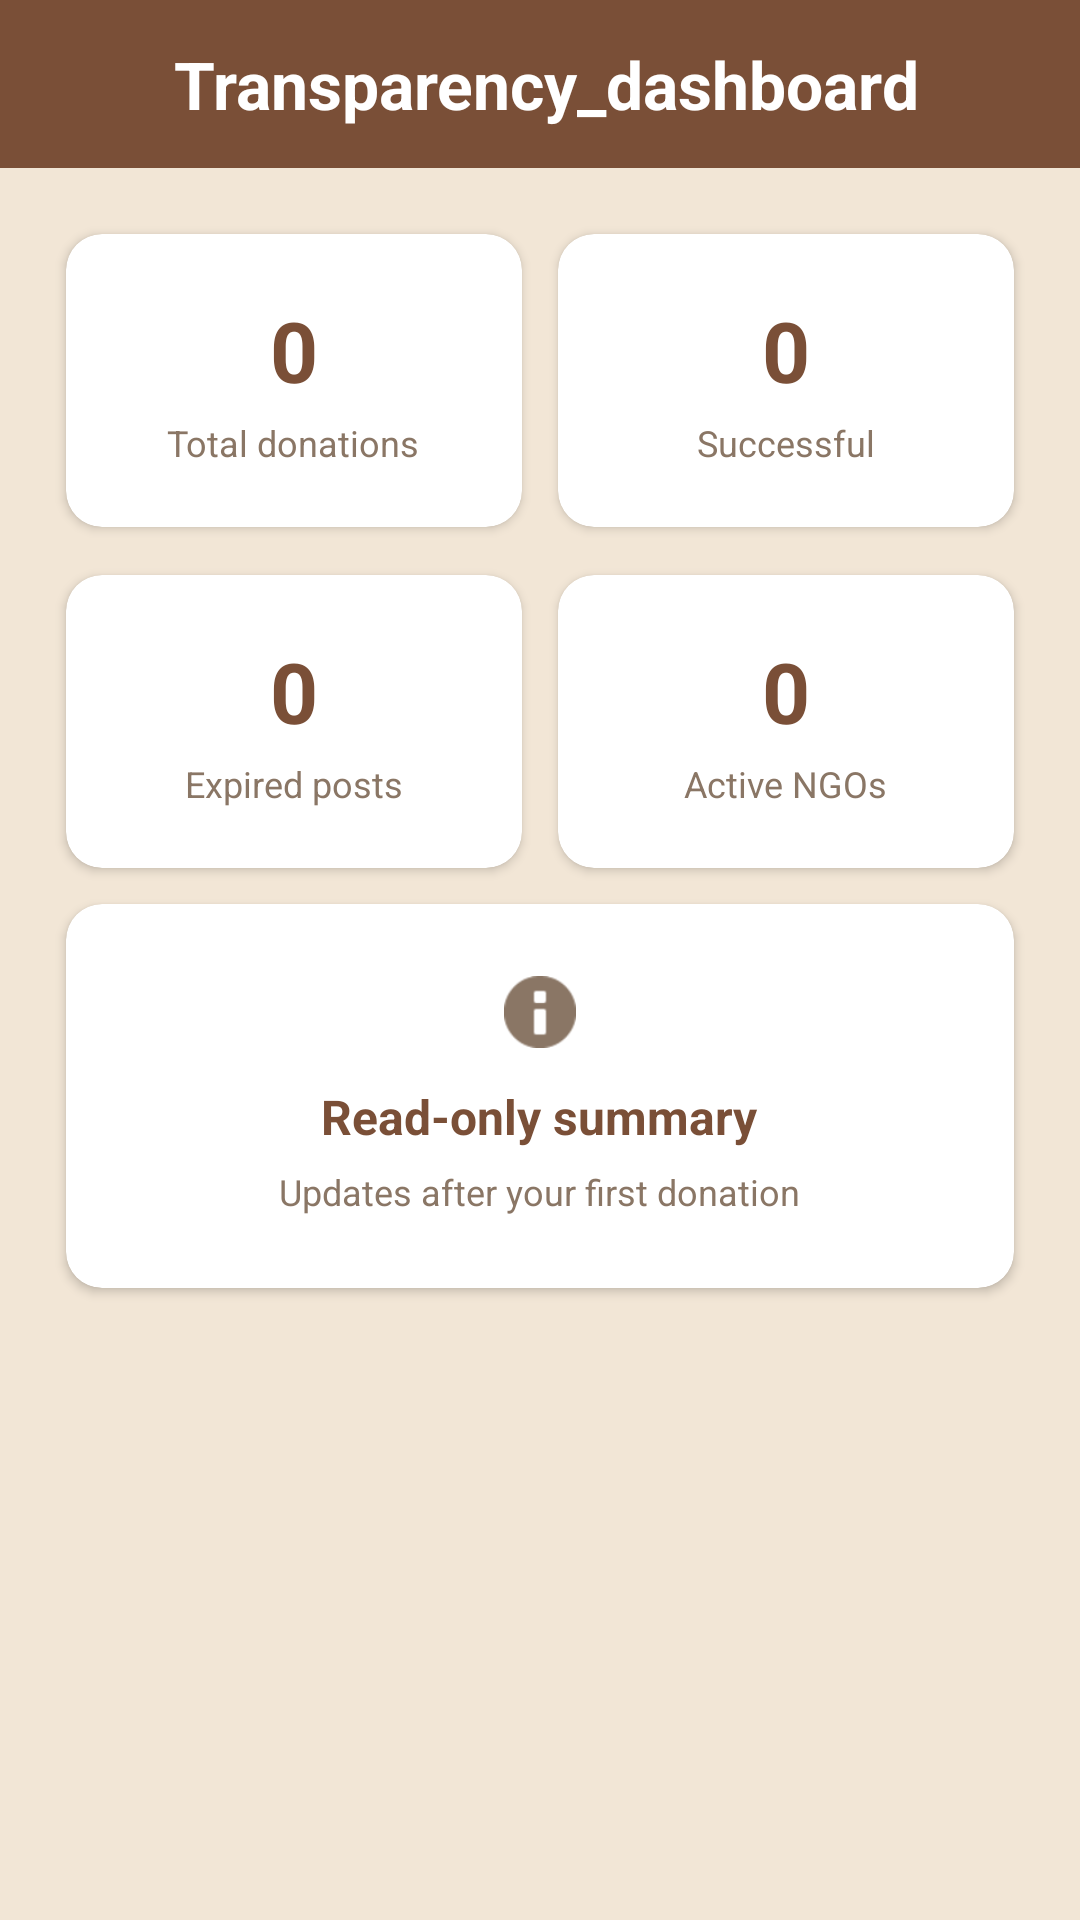

Layout XML and referenced resources for this Android screen:
<!-- AndroidManifest.xml: application theme Theme.Foodsaver -->
<!-- res/layout/transparency_dashboard.xml -->
<?xml version="1.0" encoding="utf-8"?>
<androidx.constraintlayout.widget.ConstraintLayout
    xmlns:android="http://schemas.android.com/apk/res/android"
    xmlns:app="http://schemas.android.com/apk/res-auto"
    android:layout_width="match_parent"
    android:layout_height="match_parent"
    android:fitsSystemWindows="true"
    android:background="#F2E6D6">


    <RelativeLayout
        android:id="@+id/headerBar"
        android:layout_width="match_parent"
        android:layout_height="56dp"
        android:background="#7A4F37"
        android:paddingHorizontal="16dp"
        app:layout_constraintTop_toTopOf="parent"
        app:layout_constraintStart_toStartOf="parent"
        app:layout_constraintEnd_toEndOf="parent">

        <ImageView
            android:id="@+id/btnBack"
            android:layout_width="26dp"
            android:layout_height="26dp"
            android:layout_centerVertical="true"
            android:src="@drawable/ic_back_arrow"
            app:tint="#FFFFFF"
            android:clickable="true"
            android:focusable="true"
            android:contentDescription="Back Button"/>
        <TextView
            android:layout_width="wrap_content"
            android:layout_height="wrap_content"
            android:layout_toEndOf="@id/btnBack"
            android:layout_centerVertical="true"
            android:layout_marginStart="16dp"
            android:text="Transparency_dashboard"
            android:textColor="#FFFFFF"
            android:textSize="22sp"
            android:textStyle="bold" />

    </RelativeLayout>


    <ScrollView
        android:layout_width="0dp"
        android:layout_height="0dp"
        android:fillViewport="true"
        app:layout_constraintTop_toBottomOf="@id/headerBar"
        app:layout_constraintBottom_toBottomOf="parent"
        app:layout_constraintStart_toStartOf="parent"
        app:layout_constraintEnd_toEndOf="parent">

        <LinearLayout
            android:layout_width="match_parent"
            android:layout_height="wrap_content"
            android:orientation="vertical"
            android:padding="16dp">


            <LinearLayout
                android:layout_width="match_parent"
                android:layout_height="wrap_content"
                android:orientation="horizontal"
                android:weightSum="2">


                <androidx.cardview.widget.CardView
                    android:layout_width="0dp"
                    android:layout_height="wrap_content"
                    android:layout_weight="1"
                    android:layout_margin="6dp"
                    app:cardCornerRadius="12dp"
                    app:cardBackgroundColor="#FFFFFF"
                    app:cardElevation="2dp">
                    <LinearLayout
                        android:layout_width="match_parent"
                        android:layout_height="wrap_content"
                        android:orientation="vertical"
                        android:gravity="center"
                        android:padding="20dp">
                        <TextView
                            android:id="@+id/tvTotalDonations"
                            android:layout_width="wrap_content"
                            android:layout_height="wrap_content"
                            android:text="0"
                            android:textColor="#7A4F37"
                            android:textSize="28sp"
                            android:textStyle="bold"/>
                        <TextView
                            android:layout_width="wrap_content"
                            android:layout_height="wrap_content"
                            android:layout_marginTop="4dp"
                            android:text="Total donations"
                            android:textColor="#8A7665"
                            android:textSize="12sp"/>
                    </LinearLayout>
                </androidx.cardview.widget.CardView>


                <androidx.cardview.widget.CardView
                    android:layout_width="0dp"
                    android:layout_height="wrap_content"
                    android:layout_weight="1"
                    android:layout_margin="6dp"
                    app:cardCornerRadius="12dp"
                    app:cardBackgroundColor="#FFFFFF"
                    app:cardElevation="2dp">
                    <LinearLayout
                        android:layout_width="match_parent"
                        android:layout_height="wrap_content"
                        android:orientation="vertical"
                        android:gravity="center"
                        android:padding="20dp">
                        <TextView
                            android:id="@+id/tvSuccessful"
                            android:layout_width="wrap_content"
                            android:layout_height="wrap_content"
                            android:text="0"
                            android:textColor="#7A4F37"
                            android:textSize="28sp"
                            android:textStyle="bold"/>
                        <TextView
                            android:layout_width="wrap_content"
                            android:layout_height="wrap_content"
                            android:layout_marginTop="4dp"
                            android:text="Successful"
                            android:textColor="#8A7665"
                            android:textSize="12sp"/>
                    </LinearLayout>
                </androidx.cardview.widget.CardView>
            </LinearLayout>


            <LinearLayout
                android:layout_width="match_parent"
                android:layout_height="wrap_content"
                android:orientation="horizontal"
                android:layout_marginTop="4dp"
                android:weightSum="2">


                <androidx.cardview.widget.CardView
                    android:layout_width="0dp"
                    android:layout_height="wrap_content"
                    android:layout_weight="1"
                    android:layout_margin="6dp"
                    app:cardCornerRadius="12dp"
                    app:cardBackgroundColor="#FFFFFF"
                    app:cardElevation="2dp">
                    <LinearLayout
                        android:layout_width="match_parent"
                        android:layout_height="wrap_content"
                        android:orientation="vertical"
                        android:gravity="center"
                        android:padding="20dp">
                        <TextView
                            android:id="@+id/tvExpiredPosts"
                            android:layout_width="wrap_content"
                            android:layout_height="wrap_content"
                            android:text="0"
                            android:textColor="#7A4F37"
                            android:textSize="28sp"
                            android:textStyle="bold"/>
                        <TextView
                            android:layout_width="wrap_content"
                            android:layout_height="wrap_content"
                            android:layout_marginTop="4dp"
                            android:text="Expired posts"
                            android:textColor="#8A7665"
                            android:textSize="12sp"/>
                    </LinearLayout>
                </androidx.cardview.widget.CardView>


                <androidx.cardview.widget.CardView
                    android:layout_width="0dp"
                    android:layout_height="wrap_content"
                    android:layout_weight="1"
                    android:layout_margin="6dp"
                    app:cardCornerRadius="12dp"
                    app:cardBackgroundColor="#FFFFFF"
                    app:cardElevation="2dp">
                    <LinearLayout
                        android:layout_width="match_parent"
                        android:layout_height="wrap_content"
                        android:orientation="vertical"
                        android:gravity="center"
                        android:padding="20dp">
                        <TextView
                            android:id="@+id/tvActiveNgos"
                            android:layout_width="wrap_content"
                            android:layout_height="wrap_content"
                            android:text="0"
                            android:textColor="#7A4F37"
                            android:textSize="28sp"
                            android:textStyle="bold"/>
                        <TextView
                            android:layout_width="wrap_content"
                            android:layout_height="wrap_content"
                            android:layout_marginTop="4dp"
                            android:text="Active NGOs"
                            android:textColor="#8A7665"
                            android:textSize="12sp"/>
                    </LinearLayout>
                </androidx.cardview.widget.CardView>
            </LinearLayout>


            <androidx.cardview.widget.CardView
                android:layout_width="match_parent"
                android:layout_height="wrap_content"
                android:layout_margin="6dp"
                android:layout_marginTop="16dp"
                app:cardCornerRadius="12dp"
                app:cardBackgroundColor="#FFFFFF"
                app:cardElevation="2dp">

                <LinearLayout
                    android:layout_width="match_parent"
                    android:layout_height="wrap_content"
                    android:orientation="vertical"
                    android:gravity="center"
                    android:padding="24dp">

                    <ImageView
                        android:layout_width="24dp"
                        android:layout_height="24dp"
                        android:src="@android:drawable/ic_dialog_info"
                        app:tint="#8A7665"/>

                    <TextView
                        android:layout_width="wrap_content"
                        android:layout_height="wrap_content"
                        android:layout_marginTop="12dp"
                        android:text="Read-only summary"
                        android:textColor="#7A4F37"
                        android:textSize="16sp"
                        android:textStyle="bold"/>

                    <TextView
                        android:id="@+id/tvSummaryUpdates"
                        android:layout_width="wrap_content"
                        android:layout_height="wrap_content"
                        android:layout_marginTop="6dp"
                        android:text="Updates after your first donation"
                        android:textColor="#8A7665"
                        android:textSize="12sp"
                        android:gravity="center"/>
                </LinearLayout>
            </androidx.cardview.widget.CardView>

        </LinearLayout>
    </ScrollView>

</androidx.constraintlayout.widget.ConstraintLayout>
<!-- resources referenced by this layout -->
<resources>
  <style name="Theme.Foodsaver" parent="Base.Theme.Foodsaver" />
  <style name="Base.Theme.Foodsaver" parent="Theme.Material3.DayNight.NoActionBar">
  
          <item name="colorContainer">@android:color/transparent</item>
      </style>
</resources>
